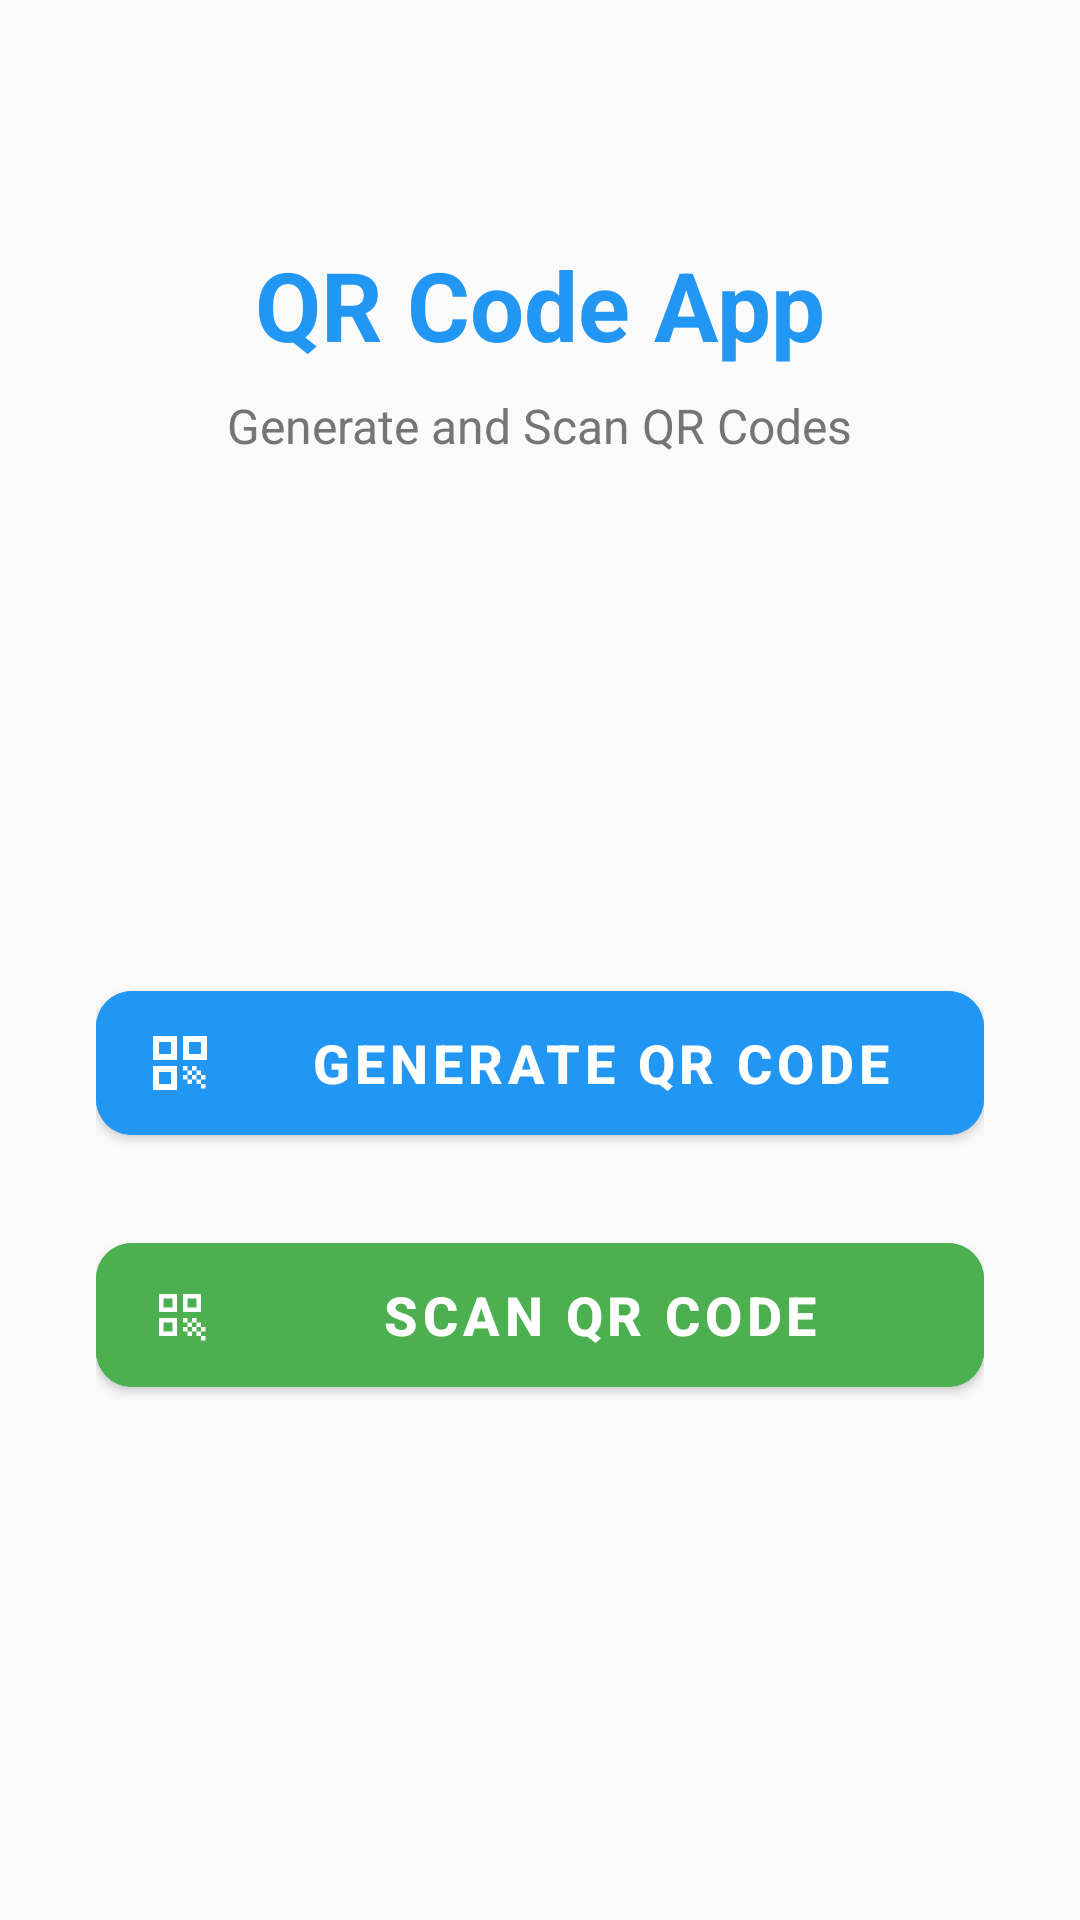

Here is an Android app screen rendered from its layout file. Give the layout XML and the strings, colors and styles it references.
<!-- AndroidManifest.xml: application theme Theme.QRCodeApp -->
<!-- res/layout/activity_main.xml -->
<?xml version="1.0" encoding="utf-8"?>
<androidx.constraintlayout.widget.ConstraintLayout xmlns:android="http://schemas.android.com/apk/res/android"
    xmlns:app="http://schemas.android.com/apk/res-auto"
    xmlns:tools="http://schemas.android.com/tools"
    android:layout_width="match_parent"
    android:layout_height="match_parent"
    android:background="@color/background_color"
    tools:context=".MainActivity">

    <TextView
        android:id="@+id/titleTextView"
        android:layout_width="wrap_content"
        android:layout_height="wrap_content"
        android:text="QR Code App"
        android:textSize="32sp"
        android:textStyle="bold"
        android:textColor="@color/primary_color"
        android:layout_marginTop="80dp"
        app:layout_constraintEnd_toEndOf="parent"
        app:layout_constraintStart_toStartOf="parent"
        app:layout_constraintTop_toTopOf="parent" />

    <TextView
        android:id="@+id/subtitleTextView"
        android:layout_width="wrap_content"
        android:layout_height="wrap_content"
        android:text="Generate and Scan QR Codes"
        android:textSize="16sp"
        android:textColor="@color/secondary_text_color"
        android:layout_marginTop="8dp"
        app:layout_constraintEnd_toEndOf="parent"
        app:layout_constraintStart_toStartOf="parent"
        app:layout_constraintTop_toBottomOf="@id/titleTextView" />

    <LinearLayout
        android:layout_width="0dp"
        android:layout_height="wrap_content"
        android:orientation="vertical"
        android:layout_marginStart="32dp"
        android:layout_marginEnd="32dp"
        app:layout_constraintBottom_toBottomOf="parent"
        app:layout_constraintEnd_toEndOf="parent"
        app:layout_constraintStart_toStartOf="parent"
        app:layout_constraintTop_toBottomOf="@id/subtitleTextView">

        <com.google.android.material.button.MaterialButton
            android:id="@+id/generateQRButton"
            android:layout_width="match_parent"
            android:layout_height="60dp"
            android:text="Generate QR Code"
            android:textSize="18sp"
            android:textStyle="bold"
            android:layout_marginBottom="24dp"
            android:backgroundTint="@color/primary_color"
            android:drawableStart="@drawable/ic_qr_code_generator"
            android:drawablePadding="16dp"
            app:cornerRadius="12dp"
            app:icon="@drawable/ic_qr_code_generator"
            app:iconPadding="16dp"
            app:iconTint="@android:color/white" />

        <com.google.android.material.button.MaterialButton
            android:id="@+id/scanQRButton"
            android:layout_width="match_parent"
            android:layout_height="60dp"
            android:text="Scan QR Code"
            android:textSize="18sp"
            android:textStyle="bold"
            android:backgroundTint="@color/secondary_color"
            android:drawableStart="@drawable/ic_qr_code_scanner"
            android:drawablePadding="16dp"
            app:cornerRadius="12dp"
            app:icon="@drawable/ic_qr_code_scanner"
            app:iconPadding="16dp"
            app:iconTint="@android:color/white" />

    </LinearLayout>

</androidx.constraintlayout.widget.ConstraintLayout>
<!-- resources referenced by this layout -->
<resources>
  <color name="background_color">#FAFAFA</color>
  <color name="primary_color">#2196F3</color>
  <color name="secondary_color">#4CAF50</color>
  <color name="secondary_text_color">#757575</color>
  <!-- drawable ic_qr_code_scanner (drawable) -->
  <vector xmlns:android="http://schemas.android.com/apk/res/android"
      android:width="24dp"
      android:height="24dp"
      android:viewportWidth="24"
      android:viewportHeight="24"
      android:tint="?attr/colorOnPrimary">
    <path
        android:fillColor="@android:color/white"
        android:pathData="M9.5,6.5v3h-3v-3H9.5M11,5H5v6h6V5L11,5z"/>
    <path
        android:fillColor="@android:color/white"
        android:pathData="M9.5,14.5v3h-3v-3H9.5M11,13H5v6h6V13L11,13z"/>
    <path
        android:fillColor="@android:color/white"
        android:pathData="M17.5,6.5v3h-3v-3H17.5M19,5h-6v6h6V5L19,5z"/>
    <path
        android:fillColor="@android:color/white"
        android:pathData="M13,13h1.5v1.5H13V13z"/>
    <path
        android:fillColor="@android:color/white"
        android:pathData="M14.5,14.5H16V16h-1.5V14.5z"/>
    <path
        android:fillColor="@android:color/white"
        android:pathData="M16,13h1.5v1.5H16V13z"/>
    <path
        android:fillColor="@android:color/white"
        android:pathData="M13,16h1.5v1.5H13V16z"/>
    <path
        android:fillColor="@android:color/white"
        android:pathData="M14.5,17.5H16V19h-1.5V17.5z"/>
    <path
        android:fillColor="@android:color/white"
        android:pathData="M16,16h1.5v1.5H16V16z"/>
    <path
        android:fillColor="@android:color/white"
        android:pathData="M17.5,14.5H19V16h-1.5V14.5z"/>
    <path
        android:fillColor="@android:color/white"
        android:pathData="M17.5,17.5H19V19h-1.5V17.5z"/>
    <path
        android:fillColor="@android:color/white"
        android:pathData="M19,16h1.5v1.5H19V16z"/>
    <path
        android:fillColor="@android:color/white"
        android:pathData="M19,19h1.5v1.5H19V19z"/>
  </vector>
  <style name="Theme.QRCodeApp" parent="Theme.MaterialComponents.DayNight.DarkActionBar">
          
          <item name="colorPrimary">@color/primary_color</item>
          <item name="colorPrimaryVariant">@color/primary_dark_color</item>
          <item name="colorOnPrimary">@color/white</item>
          
          <item name="colorSecondary">@color/secondary_color</item>
          <item name="colorSecondaryVariant">@color/secondary_dark_color</item>
          <item name="colorOnSecondary">@color/white</item>
          
          <item name="android:statusBarColor" tools:targetApi="l">?attr/colorPrimaryVariant</item>
          
          <item name="android:windowBackground">@color/background_color</item>
      </style>
  <color name="primary_dark_color">#1976D2</color>
  <color name="white">#FFFFFFFF</color>
  <color name="secondary_dark_color">#388E3C</color>
</resources>
